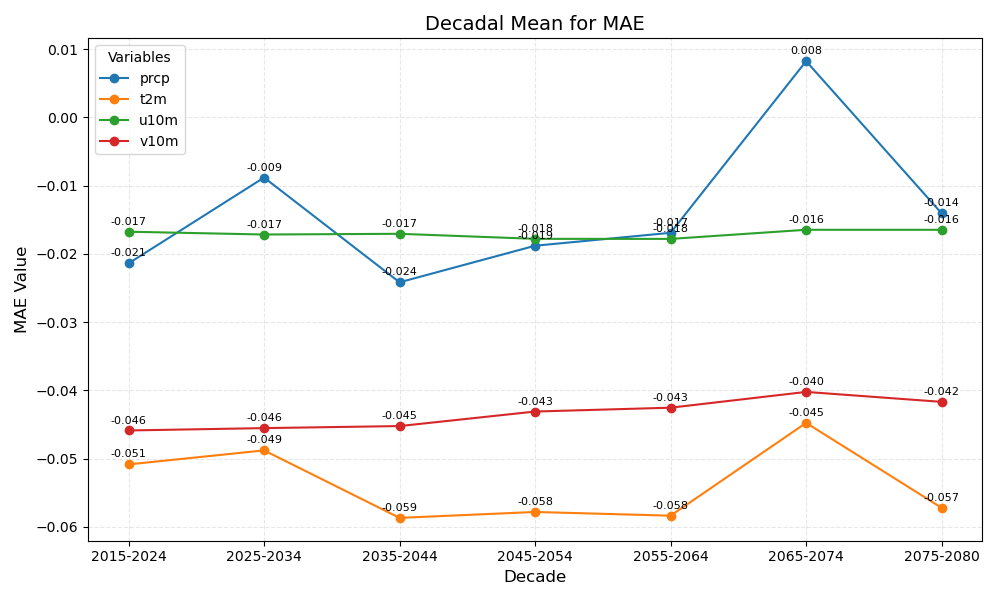

Data behind this chart, as committed beside it:
year_bin	prcp	t2m	u10m	v10m
2015-2024	-0.021	-0.051	-0.017	-0.046
2025-2034	-0.009	-0.049	-0.017	-0.046
2035-2044	-0.024	-0.059	-0.017	-0.045
2045-2054	-0.019	-0.058	-0.018	-0.043
2055-2064	-0.017	-0.058	-0.018	-0.043
2065-2074	0.008	-0.045	-0.016	-0.040
2075-2080	-0.014	-0.057	-0.016	-0.042
